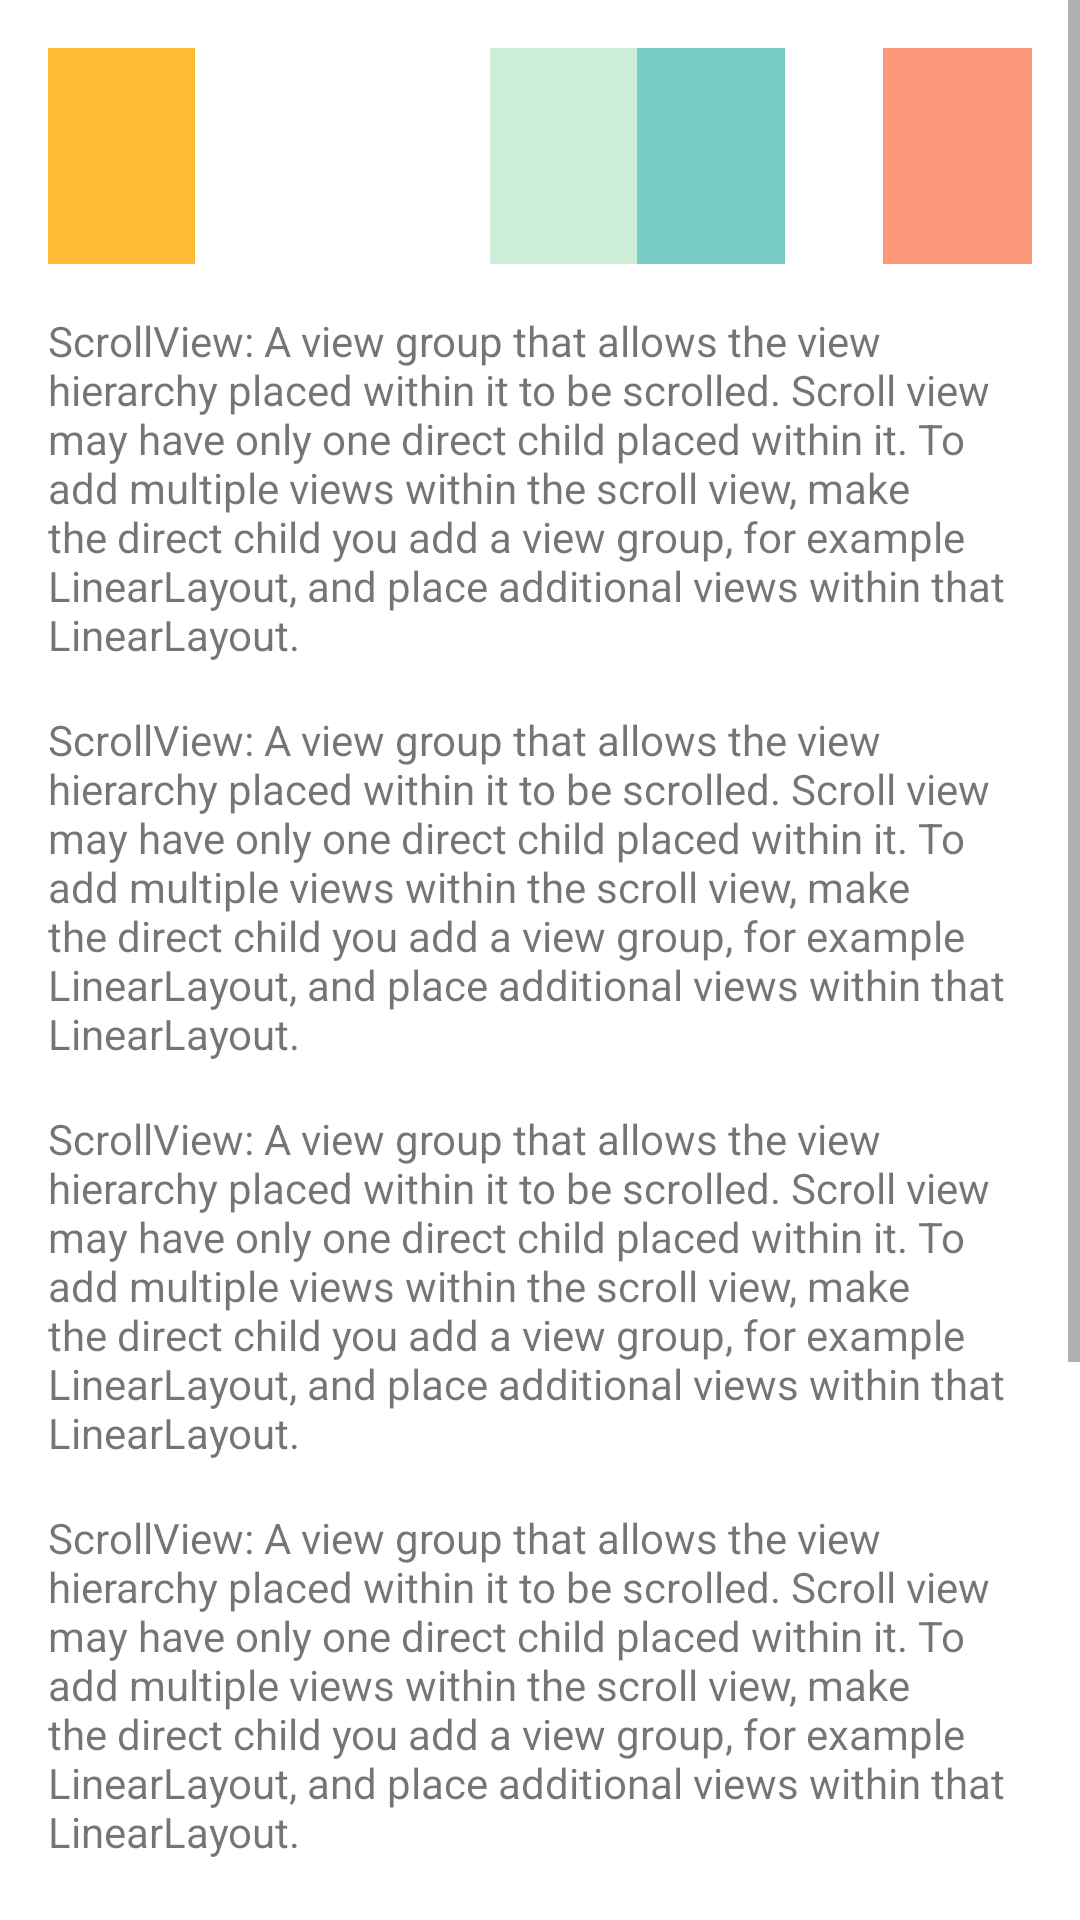

The Android layout XML behind this screen, and the referenced resources:
<!-- AndroidManifest.xml: application theme Theme.AndroidFundamentals -->
<!-- res/layout/layout_scroll_relative.xml -->
<?xml version="1.0" encoding="utf-8"?>
<ScrollView xmlns:android="http://schemas.android.com/apk/res/android"
    android:layout_width="match_parent"
    android:layout_height="match_parent"
    android:fillViewport="true">

    <RelativeLayout
        android:layout_width="match_parent"
        android:layout_height="wrap_content"
        android:padding="@dimen/first_keyline">

        <LinearLayout
            android:id="@+id/colors"
            android:layout_width="match_parent"
            android:layout_height="72dp"
            android:orientation="horizontal"
            android:weightSum="1">

            <View
                android:layout_width="0dp"
                android:layout_height="match_parent"
                android:layout_weight="0.15"
                android:background="@android:color/holo_orange_light" />

            <View
                android:layout_width="0dp"
                android:layout_height="match_parent"
                android:layout_weight="0.30"
                android:background="@android:color/white" />

            <View
                android:layout_width="0dp"
                android:layout_height="match_parent"
                android:layout_weight="0.15"
                android:background="@color/green" />

            <View
                android:layout_width="0dp"
                android:layout_height="match_parent"
                android:layout_weight="0.15"
                android:background="@color/blue" />

            <View
                android:layout_width="0dp"
                android:layout_height="match_parent"
                android:layout_weight="0.1"
                android:background="@android:color/white" />

            <View
                android:layout_width="0dp"
                android:layout_height="match_parent"
                android:layout_weight="0.15"
                android:background="@color/orange" />

        </LinearLayout>

        <TextView
            android:id="@+id/text_1"
            android:layout_width="match_parent"
            android:layout_height="wrap_content"
            android:layout_below="@id/colors"
            android:layout_marginTop="@dimen/first_keyline"
            android:text="@string/scroll_view_description" />

        <TextView
            android:id="@+id/text_2"
            android:layout_width="match_parent"
            android:layout_height="wrap_content"
            android:layout_below="@id/text_1"
            android:layout_marginTop="@dimen/first_keyline"
            android:text="@string/scroll_view_description" />

        <TextView
            android:id="@+id/text_3"
            android:layout_width="match_parent"
            android:layout_height="wrap_content"
            android:layout_below="@id/text_2"
            android:layout_marginTop="@dimen/first_keyline"
            android:text="@string/scroll_view_description" />

        <TextView
            android:id="@+id/text_4"
            android:layout_width="match_parent"
            android:layout_height="wrap_content"
            android:layout_below="@id/text_3"
            android:layout_marginTop="@dimen/first_keyline"
            android:text="@string/scroll_view_description" />

        <TextView
            android:id="@+id/text_5"
            android:layout_width="match_parent"
            android:layout_height="wrap_content"
            android:layout_below="@id/text_4"
            android:layout_marginTop="@dimen/first_keyline"
            android:text="@string/scroll_view_description" />

        <TextView
            android:id="@+id/text_6"
            android:layout_width="match_parent"
            android:layout_height="wrap_content"
            android:layout_below="@id/text_5"
            android:layout_marginTop="@dimen/first_keyline"
            android:text="@string/scroll_view_description" />

    </RelativeLayout>

</ScrollView>
<!-- resources referenced by this layout -->
<resources>
  <color name="blue">#79cbc5</color>
  <color name="green">#cceed6</color>
  <color name="orange">#fd987a</color>
  <dimen name="first_keyline">16dp</dimen>
  <string name="scroll_view_description">ScrollView: A view group that allows the view hierarchy placed within it to be scrolled. Scroll view may have only one direct child placed within it. To add multiple views within the scroll view, make the direct child you add a view group, for example LinearLayout, and place additional views within that LinearLayout.</string>
  <style name="Theme.AndroidFundamentals" parent="Theme.MaterialComponents.DayNight.NoActionBar">
          
          <item name="colorPrimary">@color/purple_500</item>
          <item name="colorPrimaryVariant">@color/purple_700</item>
          <item name="colorOnPrimary">@color/white</item>
          
          <item name="colorSecondary">@color/teal_200</item>
          <item name="colorSecondaryVariant">@color/teal_700</item>
          <item name="colorOnSecondary">@color/black</item>
          
          <item name="android:statusBarColor" tools:targetApi="l">?attr/colorPrimaryVariant</item>
          
      </style>
  <color name="purple_500">#FF6200EE</color>
  <color name="purple_700">#FF3700B3</color>
  <color name="white">#FFFFFFFF</color>
  <color name="teal_200">#FF03DAC5</color>
  <color name="teal_700">#FF018786</color>
  <color name="black">#FF000000</color>
</resources>
